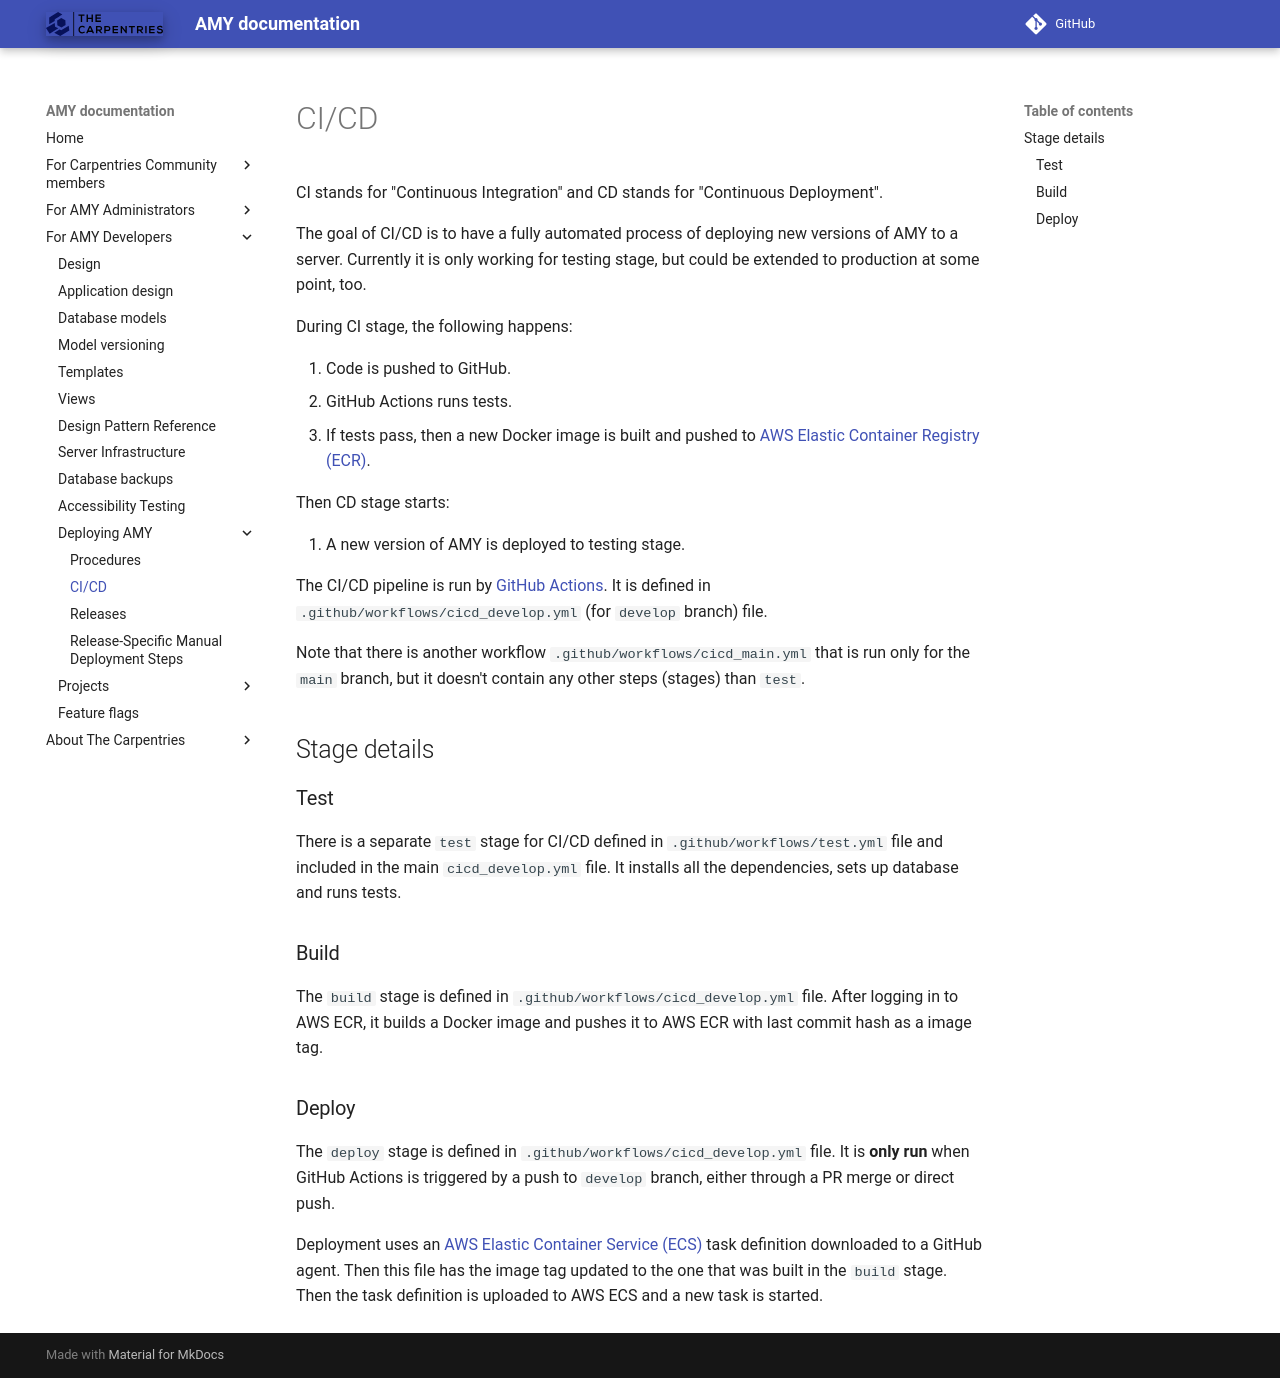

repository: carpentries/amy · page: design/cicd/index.html · generator: mkdocs

# CI/CD

CI stands for "Continuous Integration" and CD stands for "Continuous Deployment".

The goal of CI/CD is to have a fully automated process of deploying new versions of AMY
to a server. Currently it is only working for testing stage, but could be extended to
production at some point, too.

During CI stage, the following happens:

1. Code is pushed to GitHub.
2. GitHub Actions runs tests.
1. If tests pass, then a new Docker image is built and pushed to
[AWS Elastic Container Registry (ECR)](https://aws.amazon.com/ecr/).

Then CD stage starts:

1. A new version of AMY is deployed to testing stage.


The CI/CD pipeline is run by [GitHub Actions](https://github.com/features/actions). It
is defined in `.github/workflows/cicd_develop.yml` (for `develop` branch) file.

Note that there is another workflow `.github/workflows/cicd_main.yml` that is run only
for the `main` branch, but it doesn't contain any other steps (stages) than `test`.

## Stage details

### Test

There is a separate `test` stage for CI/CD defined in `.github/workflows/test.yml` file
and included in the main `cicd_develop.yml` file. It installs all the dependencies,
sets up database and runs tests.

### Build

The `build` stage is defined in `.github/workflows/cicd_develop.yml` file. After logging
in to AWS ECR, it builds a Docker image and pushes it to AWS ECR with last commit hash
as a image tag.

### Deploy

The `deploy` stage is defined in `.github/workflows/cicd_develop.yml` file. It is **only
run** when GitHub Actions is triggered by a push to `develop` branch, either through
a PR merge or direct push.

Deployment uses an [AWS Elastic Container Service (ECS)](https://aws.amazon.com/ecs/)
task definition downloaded to a GitHub agent. Then this file has the image tag updated
to the one that was built in the `build` stage. Then the task definition is uploaded to
AWS ECS and a new task is started.
